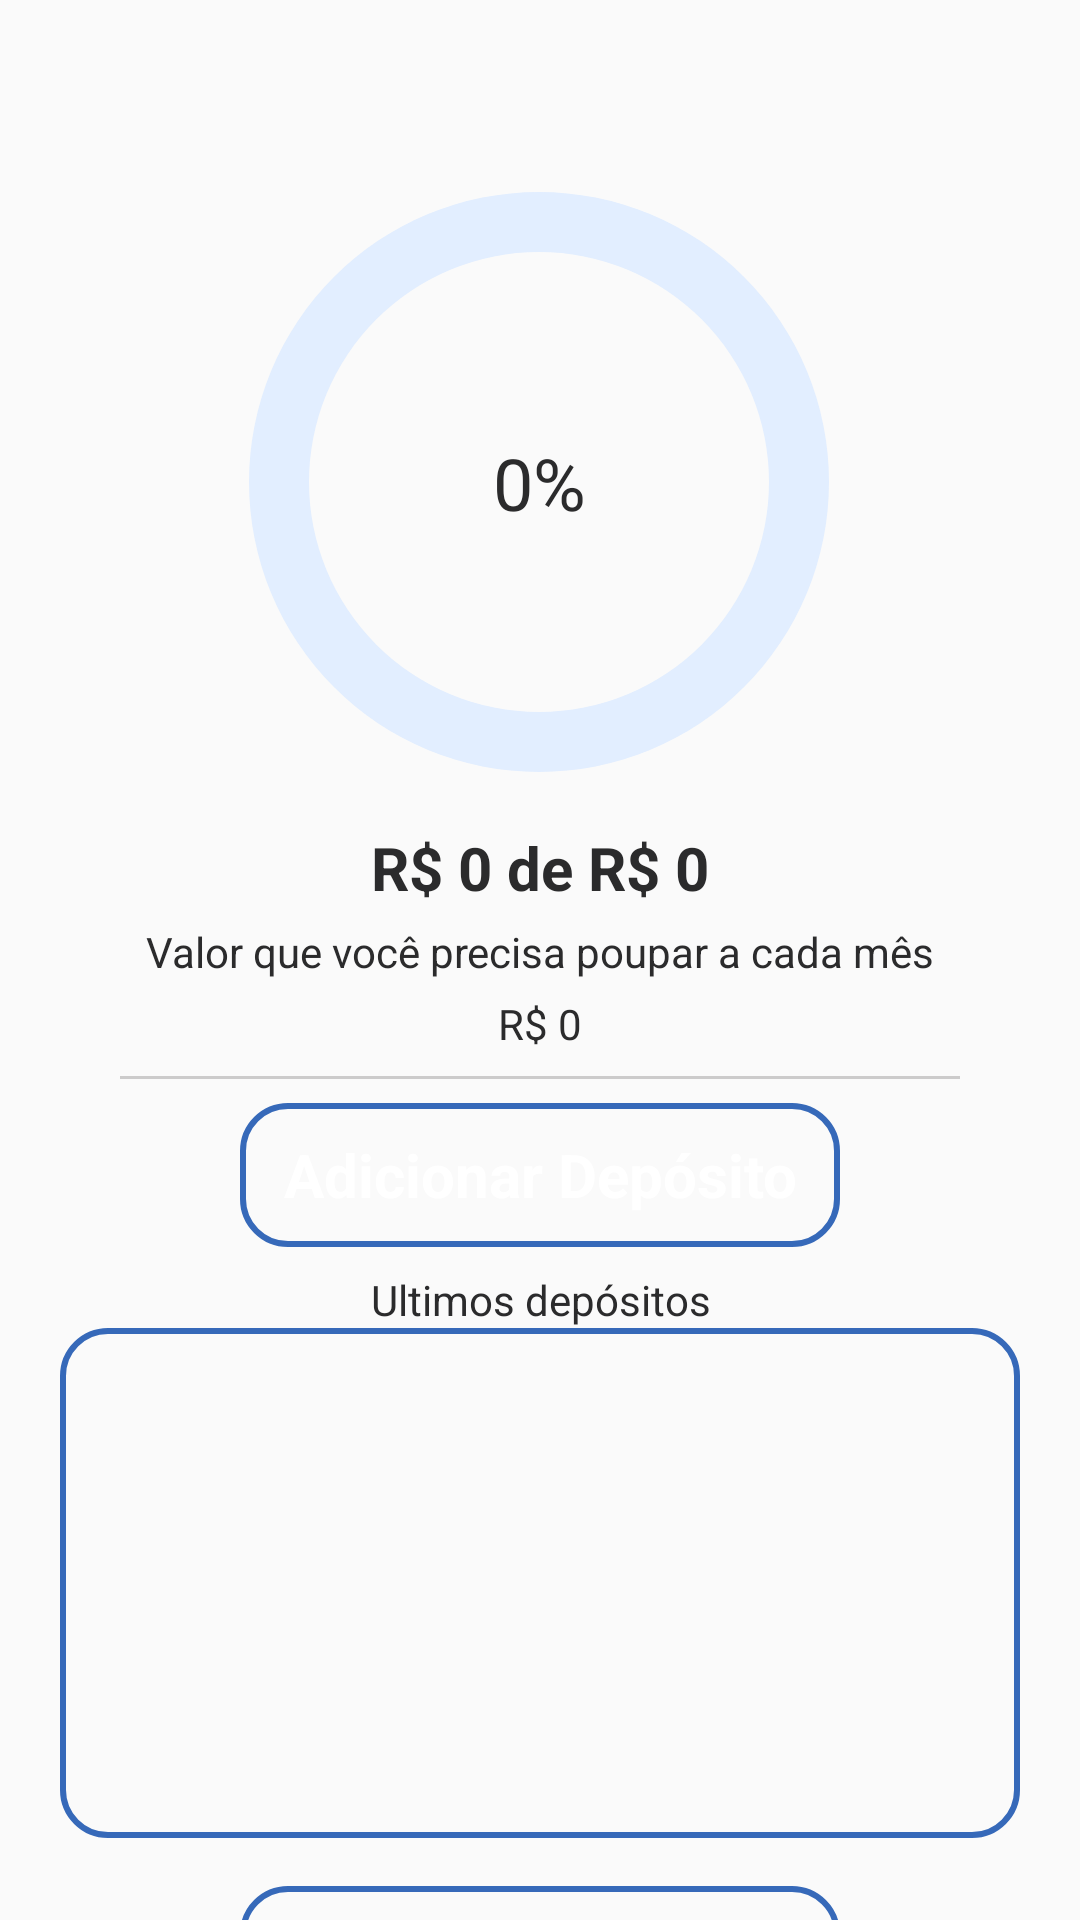

Here is an Android app screen rendered from its layout file. Give the layout XML and the strings, colors and styles it references.
<!-- AndroidManifest.xml: activity theme toolBarTheme -->
<!-- res/layout/activity_objetivo_depositos.xml -->
<?xml version="1.0" encoding="utf-8"?>
<androidx.constraintlayout.widget.ConstraintLayout xmlns:android="http://schemas.android.com/apk/res/android"
    xmlns:app="http://schemas.android.com/apk/res-auto"
    xmlns:tools="http://schemas.android.com/tools"
    android:layout_width="match_parent"
    android:layout_height="match_parent"
    tools:context=".activity.objetivos.ObjetivoDepositosActivity">

    <TextView
        android:id="@+id/txtDepositos"
        android:layout_width="0dp"
        android:layout_height="wrap_content"
        android:layout_marginStart="40dp"
        android:layout_marginTop="8dp"
        android:layout_marginEnd="40dp"
        android:text="Ultimos depósitos"
        android:textAlignment="center"
        android:textColor="@color/parseBlack"
        app:layout_constraintEnd_toEndOf="parent"
        app:layout_constraintHorizontal_bias="0.0"
        app:layout_constraintStart_toStartOf="parent"
        app:layout_constraintTop_toBottomOf="@+id/btnAdicionarDeposito" />

    <ProgressBar
        android:id="@+id/progressObjetivo"
        android:layout_width="230dp"
        android:layout_height="230dp"
        android:indeterminateOnly="false"
        android:max="100"
        android:progressDrawable="@drawable/progress_bar_circular"
        app:layout_constraintEnd_toEndOf="parent"
        app:layout_constraintHorizontal_bias="0.497"
        app:layout_constraintStart_toStartOf="parent"
        app:layout_constraintTop_toBottomOf="@+id/txtNomeDataObjetivo" />

    <TextView
        android:id="@+id/txtPorcentProgresso"
        android:layout_width="wrap_content"
        android:layout_height="wrap_content"
        android:text="0%"
        android:textColor="@color/parseBlack"
        android:textSize="24sp"
        app:layout_constraintBottom_toBottomOf="@+id/progressObjetivo"
        app:layout_constraintEnd_toEndOf="@+id/progressObjetivo"
        app:layout_constraintStart_toStartOf="@+id/progressObjetivo"
        app:layout_constraintTop_toTopOf="@+id/progressObjetivo" />

    <TextView
        android:id="@+id/txtValorAtualObjetivo"
        android:layout_width="0dp"
        android:layout_height="wrap_content"
        android:layout_marginStart="40dp"
        android:layout_marginEnd="40dp"
        android:text="R$ 0 de R$ 0"
        android:textAlignment="center"
        android:textColor="@color/parseBlack"
        android:textSize="20sp"
        android:textStyle="bold"
        app:layout_constraintEnd_toEndOf="parent"
        app:layout_constraintStart_toStartOf="parent"
        app:layout_constraintTop_toBottomOf="@+id/progressObjetivo" />

    <TextView
        android:id="@+id/textView62"
        android:layout_width="0dp"
        android:layout_height="wrap_content"
        android:layout_marginStart="40dp"
        android:layout_marginTop="5dp"
        android:layout_marginEnd="40dp"
        android:text="Valor que você precisa poupar a cada mês"
        android:textAlignment="center"
        android:textColor="@color/parseBlack"
        android:textSize="14sp"
        app:layout_constraintEnd_toEndOf="parent"
        app:layout_constraintHorizontal_bias="0.498"
        app:layout_constraintStart_toStartOf="parent"
        app:layout_constraintTop_toBottomOf="@+id/txtValorAtualObjetivo" />

    <TextView
        android:id="@+id/txtPouparPorMes"
        android:layout_width="0dp"
        android:layout_height="wrap_content"
        android:layout_marginStart="40dp"
        android:layout_marginTop="5dp"
        android:layout_marginEnd="40dp"
        android:text="R$ 0"
        android:textAlignment="center"
        android:textColor="@color/parseBlack"
        app:layout_constraintEnd_toEndOf="parent"
        app:layout_constraintStart_toStartOf="parent"
        app:layout_constraintTop_toBottomOf="@+id/textView62" />

    <View
        android:id="@+id/textView64"
        android:layout_width="match_parent"
        android:layout_height="1dp"
        android:layout_marginEnd="40dp"
        android:layout_marginStart="40dp"
        android:layout_marginTop="8dp"
        android:background="@color/lightGrey2"
        app:layout_constraintEnd_toEndOf="parent"
        app:layout_constraintStart_toStartOf="parent"
        app:layout_constraintTop_toBottomOf="@+id/txtPouparPorMes" />


    <Button
        android:id="@+id/btnAdicionarDeposito"
        style="@style/buttonTheme"
        android:layout_width="0dp"
        android:layout_height="wrap_content"
        android:layout_marginStart="80dp"
        android:layout_marginTop="8dp"
        android:layout_marginEnd="80dp"
        android:text="Adicionar Depósito"
        android:textAllCaps="false"
        app:layout_constraintEnd_toEndOf="parent"
        app:layout_constraintStart_toStartOf="parent"
        app:layout_constraintTop_toBottomOf="@+id/textView64" />

    <androidx.recyclerview.widget.RecyclerView
        android:id="@+id/rvExtratoDepositos"
        android:layout_width="0dp"
        android:layout_height="170dp"
        android:layout_marginStart="20dp"
        android:layout_marginEnd="20dp"
        android:background="@drawable/borda"
        app:layout_constraintEnd_toEndOf="parent"
        app:layout_constraintHorizontal_bias="1.0"
        app:layout_constraintStart_toStartOf="parent"
        app:layout_constraintTop_toBottomOf="@+id/txtDepositos" />

    <Button
        android:id="@+id/btnConcluirObjetivo"
        style="@style/buttonTheme"
        android:layout_width="0dp"
        android:layout_height="wrap_content"
        android:layout_marginStart="80dp"
        android:layout_marginTop="16dp"
        android:layout_marginEnd="80dp"
        android:text="Concluir objetivo"
        android:textAllCaps="false"
        app:layout_constraintEnd_toEndOf="parent"
        app:layout_constraintStart_toStartOf="parent"
        app:layout_constraintTop_toBottomOf="@+id/rvExtratoDepositos" />

    <View
        android:id="@+id/trofeu1"
        android:layout_width="60dp"
        android:layout_height="60dp"
        android:layout_marginStart="20dp"
        android:background="@drawable/trofeu"
        android:visibility="gone"
        app:layout_constraintBottom_toBottomOf="@+id/progressObjetivo"
        app:layout_constraintEnd_toStartOf="@+id/progressObjetivo"
        app:layout_constraintHorizontal_bias="1.0"
        app:layout_constraintStart_toStartOf="parent"
        app:layout_constraintTop_toBottomOf="@+id/txtNomeDataObjetivo" />

    <View
        android:id="@+id/trofeu2"
        android:layout_width="60dp"
        android:layout_height="60dp"
        android:layout_marginEnd="20dp"
        android:background="@drawable/trofeu"
        android:visibility="gone"
        app:layout_constraintBottom_toBottomOf="@+id/progressObjetivo"
        app:layout_constraintEnd_toEndOf="parent"
        app:layout_constraintHorizontal_bias="0.0"
        app:layout_constraintStart_toEndOf="@+id/progressObjetivo"
        app:layout_constraintTop_toBottomOf="@+id/txtNomeDataObjetivo" />

    <TextView
        android:id="@+id/txtNomeDataObjetivo"
        android:layout_width="0dp"
        android:layout_height="wrap_content"
        android:layout_marginStart="40dp"
        android:layout_marginTop="24dp"
        android:layout_marginEnd="40dp"
        android:textColor="@color/parseBlack"
        android:textSize="16sp"
        app:layout_constraintBottom_toTopOf="@+id/progressObjetivo"
        app:layout_constraintEnd_toEndOf="parent"
        app:layout_constraintStart_toStartOf="parent"
        app:layout_constraintTop_toTopOf="parent" />

</androidx.constraintlayout.widget.ConstraintLayout>
<!-- resources referenced by this layout -->
<resources>
  <color name="lightGrey2">#CCCBCB</color>
  <color name="parseBlack">#2B2B2C</color>
  <!-- drawable borda (drawable) -->
  <?xml version="1.0" encoding="utf-8"?>
  <shape xmlns:android="http://schemas.android.com/apk/res/android">
      <stroke android:color="@color/blueTheme" android:width="2dp"/>
      <corners android:radius="15dp"/>
  </shape>
  <!-- drawable progress_bar_circular (drawable) -->
  <?xml version="1.0" encoding="utf-8"?>
  <layer-list xmlns:android="http://schemas.android.com/apk/res/android">
      <item android:id="@android:id/background">
          <shape android:shape="ring"
              android:thickness="20dp"
              android:useLevel="false">
              <solid android:color="@color/blueProgressBar"/>
          </shape>
      </item>
  
      <item android:id="@android:id/progress">
          <shape android:shape="ring"
              android:thickness="20dp"
              android:useLevel="true">
              <solid android:color="@color/blueTheme"/>
          </shape>
      </item>
  </layer-list>
  <style name="buttonTheme" parent="Theme.MaterialComponents.Light.NoActionBar">
          <item name="backgroundTint">@color/blueTheme</item>
          <item name="android:textColor">@color/white</item>
          <item name="android:textSize">20dp</item>
          <item name="android:background">@drawable/borda</item>
          <item name="android:textStyle">bold</item>
          <item name="android:textAllCaps">true</item>
      </style>
  <style name="toolBarTheme" parent="Theme.AppCompat.Light.DarkActionBar">
          <item name="colorPrimary">@color/blueTheme</item>
          <item name="colorPrimaryDark">@color/blueTheme</item>
      </style>
  <color name="blueTheme">#3669B9</color>
  <color name="blueProgressBar">#E2EEFF</color>
  <color name="white">#FFFFFFFF</color>
</resources>
